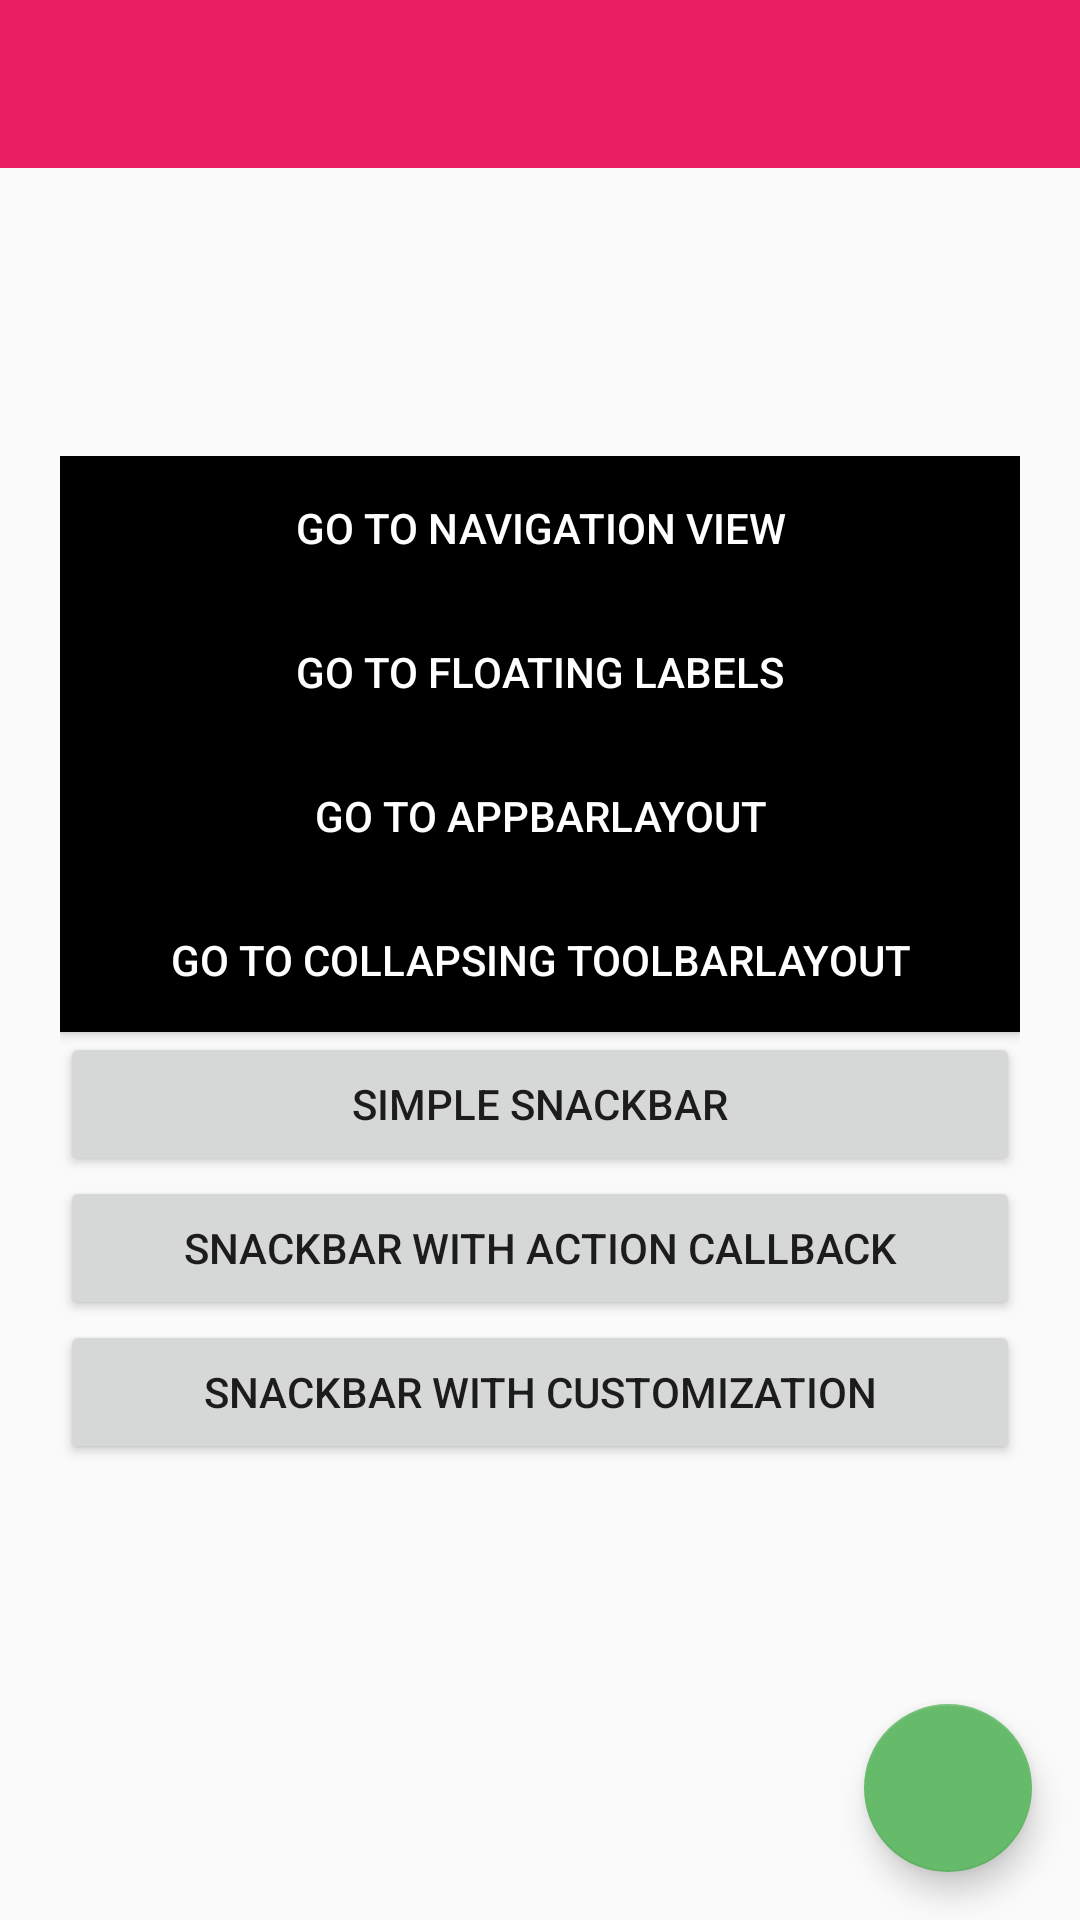

Write the Android layout XML for this screen, with the resource values it uses.
<!-- AndroidManifest.xml: application theme AppTheme -->
<!-- res/layout/activity_main.xml -->
<?xml version="1.0" encoding="utf-8"?>
<android.support.design.widget.CoordinatorLayout
    android:id="@+id/coordinatorlayout"
    xmlns:android="http://schemas.android.com/apk/res/android"
    xmlns:app="http://schemas.android.com/apk/res-auto"
    xmlns:tools="http://schemas.android.com/tools"
    android:layout_width="match_parent"
    android:layout_height="match_parent"
    tools:context="com.example.alexandrup.ps_amd_dsl_basic_comp.MainActivity">

    <android.support.v7.widget.Toolbar
        android:id="@+id/toolbar"
        android:layout_width="match_parent"
        android:layout_height="?attr/actionBarSize"
        android:background="?attr/colorPrimary"
        app:popupTheme="@style/ThemeOverlay.AppCompat.Light"
        app:titleTextColor="@color/textColorPrimary"
        />



    <LinearLayout
        android:layout_width="match_parent"
        android:layout_height="wrap_content"
        android:layout_gravity="center"
        android:layout_margin="20dp"
        android:orientation="vertical">

        <Button
            android:layout_width="match_parent"
            android:layout_height="wrap_content"
            android:onClick="goToActivityNavigationView"
            android:text="Go To Navigation View"
            android:background="@android:color/black"
            android:textColor="@android:color/white"/>

        <Button
            android:layout_width="match_parent"
            android:layout_height="wrap_content"
            android:onClick="goToFloatingLabelsActivity"
            android:text="Go To Floating Labels"
            android:background="@android:color/black"
            android:textColor="@android:color/white"/>

        <Button
            android:layout_width="match_parent"
            android:layout_height="wrap_content"
            android:onClick="goToAppbarLayout"
            android:text="Go To AppBarLayout"
            android:background="@android:color/black"
            android:textColor="@android:color/white"/>

        <Button
            android:layout_width="match_parent"
            android:layout_height="wrap_content"
            android:onClick="goToCollapsingToolbarLayout"
            android:text="Go To Collapsing ToolbarLayout"
            android:background="@android:color/black"
            android:textColor="@android:color/white"/>


        <Button
            android:layout_width="match_parent"
            android:layout_height="wrap_content"
            android:onClick="showSimpleSnackBar"
            android:text="Simple SnackBar"/>

        <Button
            android:layout_width="match_parent"
            android:layout_height="wrap_content"
            android:onClick="showSnackBarWithActionCallback"
            android:text="SnackBar with Action Callback"/>

        <Button
            android:layout_width="match_parent"
            android:layout_height="wrap_content"
            android:onClick="showSnackBarWithColoredText"
            android:text="SnackBar with Customization"/>


    </LinearLayout>


    <android.support.design.widget.FloatingActionButton
        android:id="@+id/fab"
        android:layout_width="wrap_content"
        android:layout_height="wrap_content"
        android:src="@drawable/ic_done"
        android:layout_gravity="bottom|right"
        android:layout_margin="16dp"
        />

</android.support.design.widget.CoordinatorLayout>
<!-- resources referenced by this layout -->
<resources>
  <color name="textColorPrimary">#FFFFFF</color>
  <style name="AppTheme" parent="BaseTheme">
  
          
  
      </style>
  <style name="BaseTheme" parent="Theme.AppCompat.Light.NoActionBar">
          
          <item name="colorPrimary">@color/colorPrimary</item>
          <item name="colorPrimaryDark">@color/colorPrimaryDark</item>
          <item name="colorAccent">@color/colorAccent</item>
  
      </style>
  <color name="colorPrimary">#E91E63</color>
  <color name="colorPrimaryDark">#C2185B</color>
  <color name="colorAccent">#66BB6A</color>
</resources>
